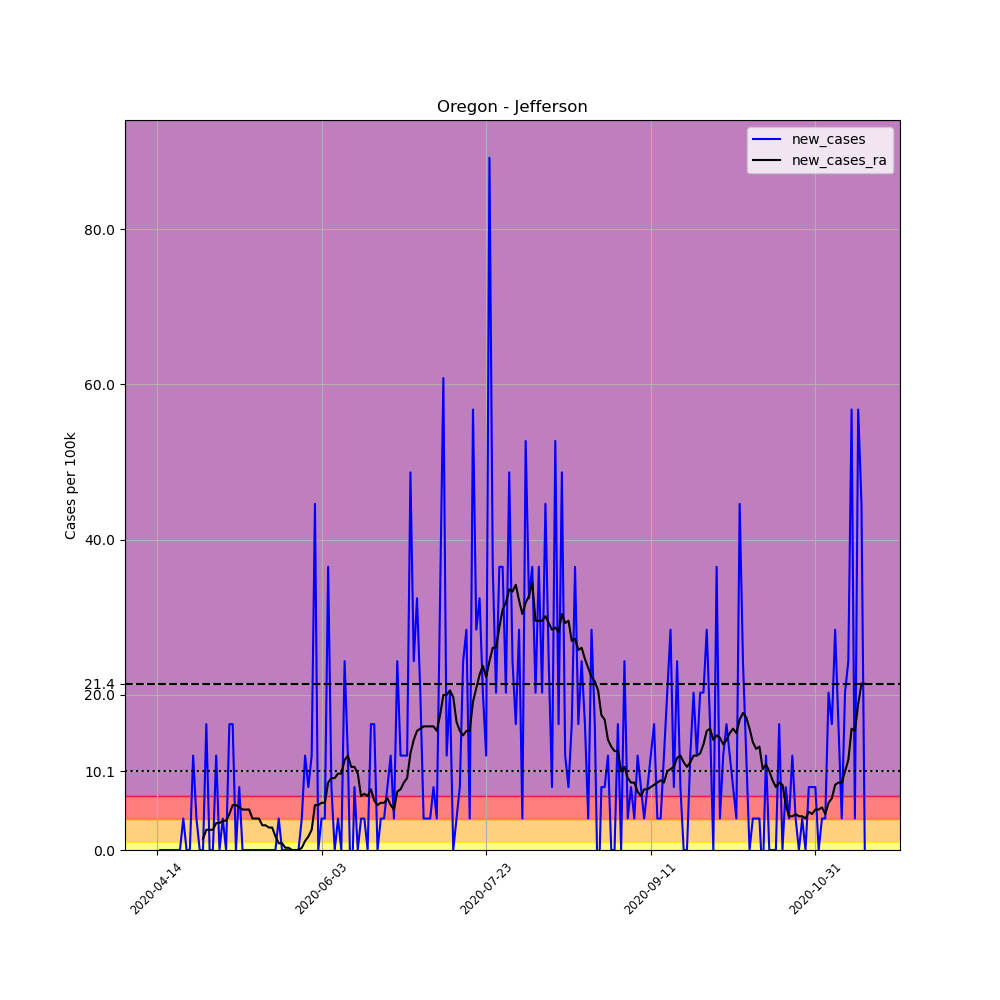

Source data for this figure (header and first rows):
, date, county, state, fips, cases, deaths, COUNTY, STNAME, CTYNAME, POPESTIMATE2019, per_100k, new_cases, new_cases_ra
631488, 2020-04-14, Jefferson, Oregon, 41031, 1, 0, 31, Oregon, Jefferson, 24658, 4.055, , 
631489, 2020-04-15, Jefferson, Oregon, 41031, 1, 0, 31, Oregon, Jefferson, 24658, 4.055, 0.0, 
631490, 2020-04-16, Jefferson, Oregon, 41031, 1, 0, 31, Oregon, Jefferson, 24658, 4.055, 0.0, 
631491, 2020-04-17, Jefferson, Oregon, 41031, 1, 0, 31, Oregon, Jefferson, 24658, 4.055, 0.0, 
631492, 2020-04-18, Jefferson, Oregon, 41031, 1, 0, 31, Oregon, Jefferson, 24658, 4.055, 0.0, 
631493, 2020-04-19, Jefferson, Oregon, 41031, 1, 0, 31, Oregon, Jefferson, 24658, 4.055, 0.0, 
631494, 2020-04-20, Jefferson, Oregon, 41031, 1, 0, 31, Oregon, Jefferson, 24658, 4.055, 0.0, 
631495, 2020-04-21, Jefferson, Oregon, 41031, 1, 0, 31, Oregon, Jefferson, 24658, 4.055, 0.0, 
631496, 2020-04-22, Jefferson, Oregon, 41031, 2, 0, 31, Oregon, Jefferson, 24658, 8.111, 4.055, 
631497, 2020-04-23, Jefferson, Oregon, 41031, 2, 0, 31, Oregon, Jefferson, 24658, 8.111, 0.0, 
631498, 2020-04-24, Jefferson, Oregon, 41031, 2, 0, 31, Oregon, Jefferson, 24658, 8.111, 0.0, 
631499, 2020-04-25, Jefferson, Oregon, 41031, 5, 0, 31, Oregon, Jefferson, 24658, 20.28, 12.17, 
631500, 2020-04-26, Jefferson, Oregon, 41031, 6, 0, 31, Oregon, Jefferson, 24658, 24.33, 4.055, 
631501, 2020-04-27, Jefferson, Oregon, 41031, 6, 0, 31, Oregon, Jefferson, 24658, 24.33, 0.0, 
631502, 2020-04-28, Jefferson, Oregon, 41031, 6, 0, 31, Oregon, Jefferson, 24658, 24.33, 0.0, 1.448
631503, 2020-04-29, Jefferson, Oregon, 41031, 10, 0, 31, Oregon, Jefferson, 24658, 40.55, 16.22, 2.607
631504, 2020-04-30, Jefferson, Oregon, 41031, 10, 0, 31, Oregon, Jefferson, 24658, 40.55, 0.0, 2.607
631505, 2020-05-01, Jefferson, Oregon, 41031, 10, 0, 31, Oregon, Jefferson, 24658, 40.55, 0.0, 2.607
631506, 2020-05-02, Jefferson, Oregon, 41031, 13, 0, 31, Oregon, Jefferson, 24658, 52.72, 12.17, 3.476
631507, 2020-05-03, Jefferson, Oregon, 41031, 13, 0, 31, Oregon, Jefferson, 24658, 52.72, 0.0, 3.476
631508, 2020-05-04, Jefferson, Oregon, 41031, 14, 0, 31, Oregon, Jefferson, 24658, 56.78, 4.055, 3.766
631509, 2020-05-05, Jefferson, Oregon, 41031, 14, 0, 31, Oregon, Jefferson, 24658, 56.78, 0.0, 3.766
631510, 2020-05-06, Jefferson, Oregon, 41031, 18, 0, 31, Oregon, Jefferson, 24658, 73, 16.22, 4.635
631511, 2020-05-07, Jefferson, Oregon, 41031, 22, 0, 31, Oregon, Jefferson, 24658, 89.22, 16.22, 5.794
631512, 2020-05-08, Jefferson, Oregon, 41031, 22, 0, 31, Oregon, Jefferson, 24658, 89.22, 0.0, 5.794
631513, 2020-05-09, Jefferson, Oregon, 41031, 24, 0, 31, Oregon, Jefferson, 24658, 97.33, 8.111, 5.504
631514, 2020-05-10, Jefferson, Oregon, 41031, 24, 0, 31, Oregon, Jefferson, 24658, 97.33, 0.0, 5.214
631515, 2020-05-11, Jefferson, Oregon, 41031, 24, 0, 31, Oregon, Jefferson, 24658, 97.33, 0.0, 5.214
631516, 2020-05-12, Jefferson, Oregon, 41031, 24, 0, 31, Oregon, Jefferson, 24658, 97.33, 0.0, 5.214
631517, 2020-05-13, Jefferson, Oregon, 41031, 24, 0, 31, Oregon, Jefferson, 24658, 97.33, 0.0, 4.055
631518, 2020-05-14, Jefferson, Oregon, 41031, 24, 0, 31, Oregon, Jefferson, 24658, 97.33, 0.0, 4.055
631519, 2020-05-15, Jefferson, Oregon, 41031, 24, 0, 31, Oregon, Jefferson, 24658, 97.33, 0.0, 4.055
631520, 2020-05-16, Jefferson, Oregon, 41031, 24, 0, 31, Oregon, Jefferson, 24658, 97.33, 0.0, 3.186
631521, 2020-05-17, Jefferson, Oregon, 41031, 24, 0, 31, Oregon, Jefferson, 24658, 97.33, 0.0, 3.186
631522, 2020-05-18, Jefferson, Oregon, 41031, 24, 0, 31, Oregon, Jefferson, 24658, 97.33, 0.0, 2.897
631523, 2020-05-19, Jefferson, Oregon, 41031, 24, 0, 31, Oregon, Jefferson, 24658, 97.33, 0.0, 2.897
631524, 2020-05-20, Jefferson, Oregon, 41031, 24, 0, 31, Oregon, Jefferson, 24658, 97.33, 0.0, 1.738
631525, 2020-05-21, Jefferson, Oregon, 41031, 25, 0, 31, Oregon, Jefferson, 24658, 101.4, 4.055, 0.869
631526, 2020-05-22, Jefferson, Oregon, 41031, 25, 0, 31, Oregon, Jefferson, 24658, 101.4, 0.0, 0.869
631527, 2020-05-23, Jefferson, Oregon, 41031, 25, 0, 31, Oregon, Jefferson, 24658, 101.4, 0.0, 0.2897
631528, 2020-05-24, Jefferson, Oregon, 41031, 25, 0, 31, Oregon, Jefferson, 24658, 101.4, 0.0, 0.2897
631529, 2020-05-25, Jefferson, Oregon, 41031, 24, 0, 31, Oregon, Jefferson, 24658, 97.33, -4.055, 1.0150610510858574e-15
631530, 2020-05-26, Jefferson, Oregon, 41031, 24, 0, 31, Oregon, Jefferson, 24658, 97.33, 0.0, 1.0150610510858574e-15
631531, 2020-05-27, Jefferson, Oregon, 41031, 24, 0, 31, Oregon, Jefferson, 24658, 97.33, 0.0, 1.0150610510858574e-15
631532, 2020-05-28, Jefferson, Oregon, 41031, 25, 0, 31, Oregon, Jefferson, 24658, 101.4, 4.055, 0.2897
631533, 2020-05-29, Jefferson, Oregon, 41031, 28, 0, 31, Oregon, Jefferson, 24658, 113.6, 12.17, 1.159
631534, 2020-05-30, Jefferson, Oregon, 41031, 30, 0, 31, Oregon, Jefferson, 24658, 121.7, 8.111, 1.738
631535, 2020-05-31, Jefferson, Oregon, 41031, 33, 0, 31, Oregon, Jefferson, 24658, 133.8, 12.17, 2.607
631536, 2020-06-01, Jefferson, Oregon, 41031, 44, 0, 31, Oregon, Jefferson, 24658, 178.4, 44.61, 5.794
631537, 2020-06-02, Jefferson, Oregon, 41031, 44, 0, 31, Oregon, Jefferson, 24658, 178.4, 0.0, 5.794
631538, 2020-06-03, Jefferson, Oregon, 41031, 45, 0, 31, Oregon, Jefferson, 24658, 182.5, 4.055, 6.083
631539, 2020-06-04, Jefferson, Oregon, 41031, 46, 0, 31, Oregon, Jefferson, 24658, 186.6, 4.055, 6.083
631540, 2020-06-05, Jefferson, Oregon, 41031, 55, 0, 31, Oregon, Jefferson, 24658, 223.1, 36.5, 8.69
631541, 2020-06-06, Jefferson, Oregon, 41031, 57, 0, 31, Oregon, Jefferson, 24658, 231.2, 8.111, 9.27
631542, 2020-06-07, Jefferson, Oregon, 41031, 57, 0, 31, Oregon, Jefferson, 24658, 231.2, 0.0, 9.27
631543, 2020-06-08, Jefferson, Oregon, 41031, 58, 0, 31, Oregon, Jefferson, 24658, 235.2, 4.055, 9.849
631544, 2020-06-09, Jefferson, Oregon, 41031, 58, 0, 31, Oregon, Jefferson, 24658, 235.2, 0.0, 9.849
631545, 2020-06-10, Jefferson, Oregon, 41031, 64, 0, 31, Oregon, Jefferson, 24658, 259.6, 24.33, 11.59
631546, 2020-06-11, Jefferson, Oregon, 41031, 67, 0, 31, Oregon, Jefferson, 24658, 271.7, 12.17, 12.17
631547, 2020-06-12, Jefferson, Oregon, 41031, 65, 0, 31, Oregon, Jefferson, 24658, 263.6, -8.111, 10.72
... 156 more rows
